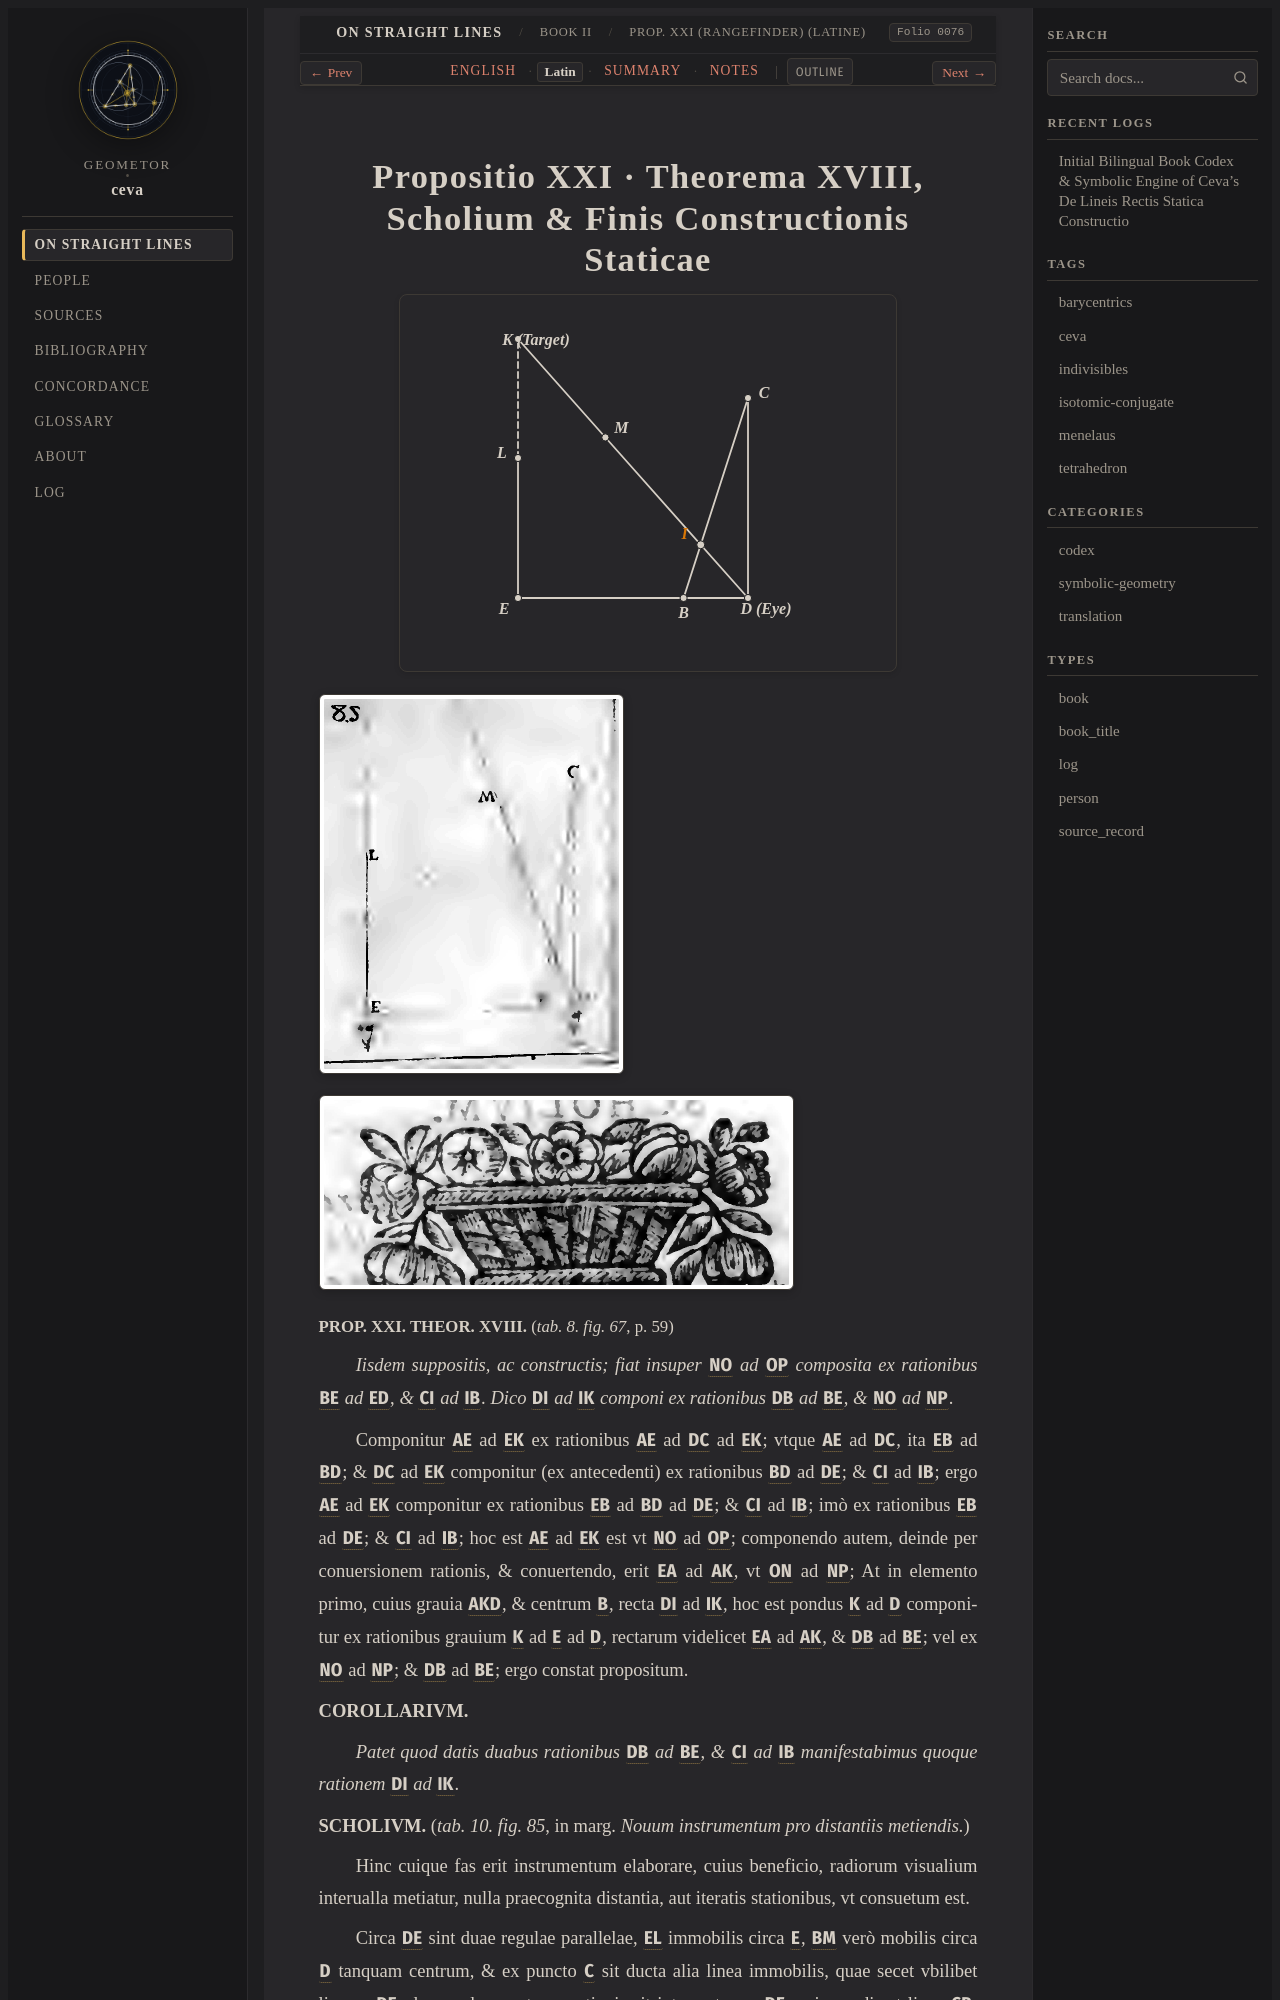

repository: geometor/ceva · page: de_lineis_rectis/liber_secundus/prop_21/la.html · generator: sphinx

:layout: book
:order: 22
:canonical_id: liber_secundus_prop_21
:breadcrumb_title: Prop. XXI (Rangefinder) (Latine)
:folio: 0076
:tracks: English: index | Latin: la | Summary: summary | Notes: notes

.. _liber-secundus-prop-21-la:
